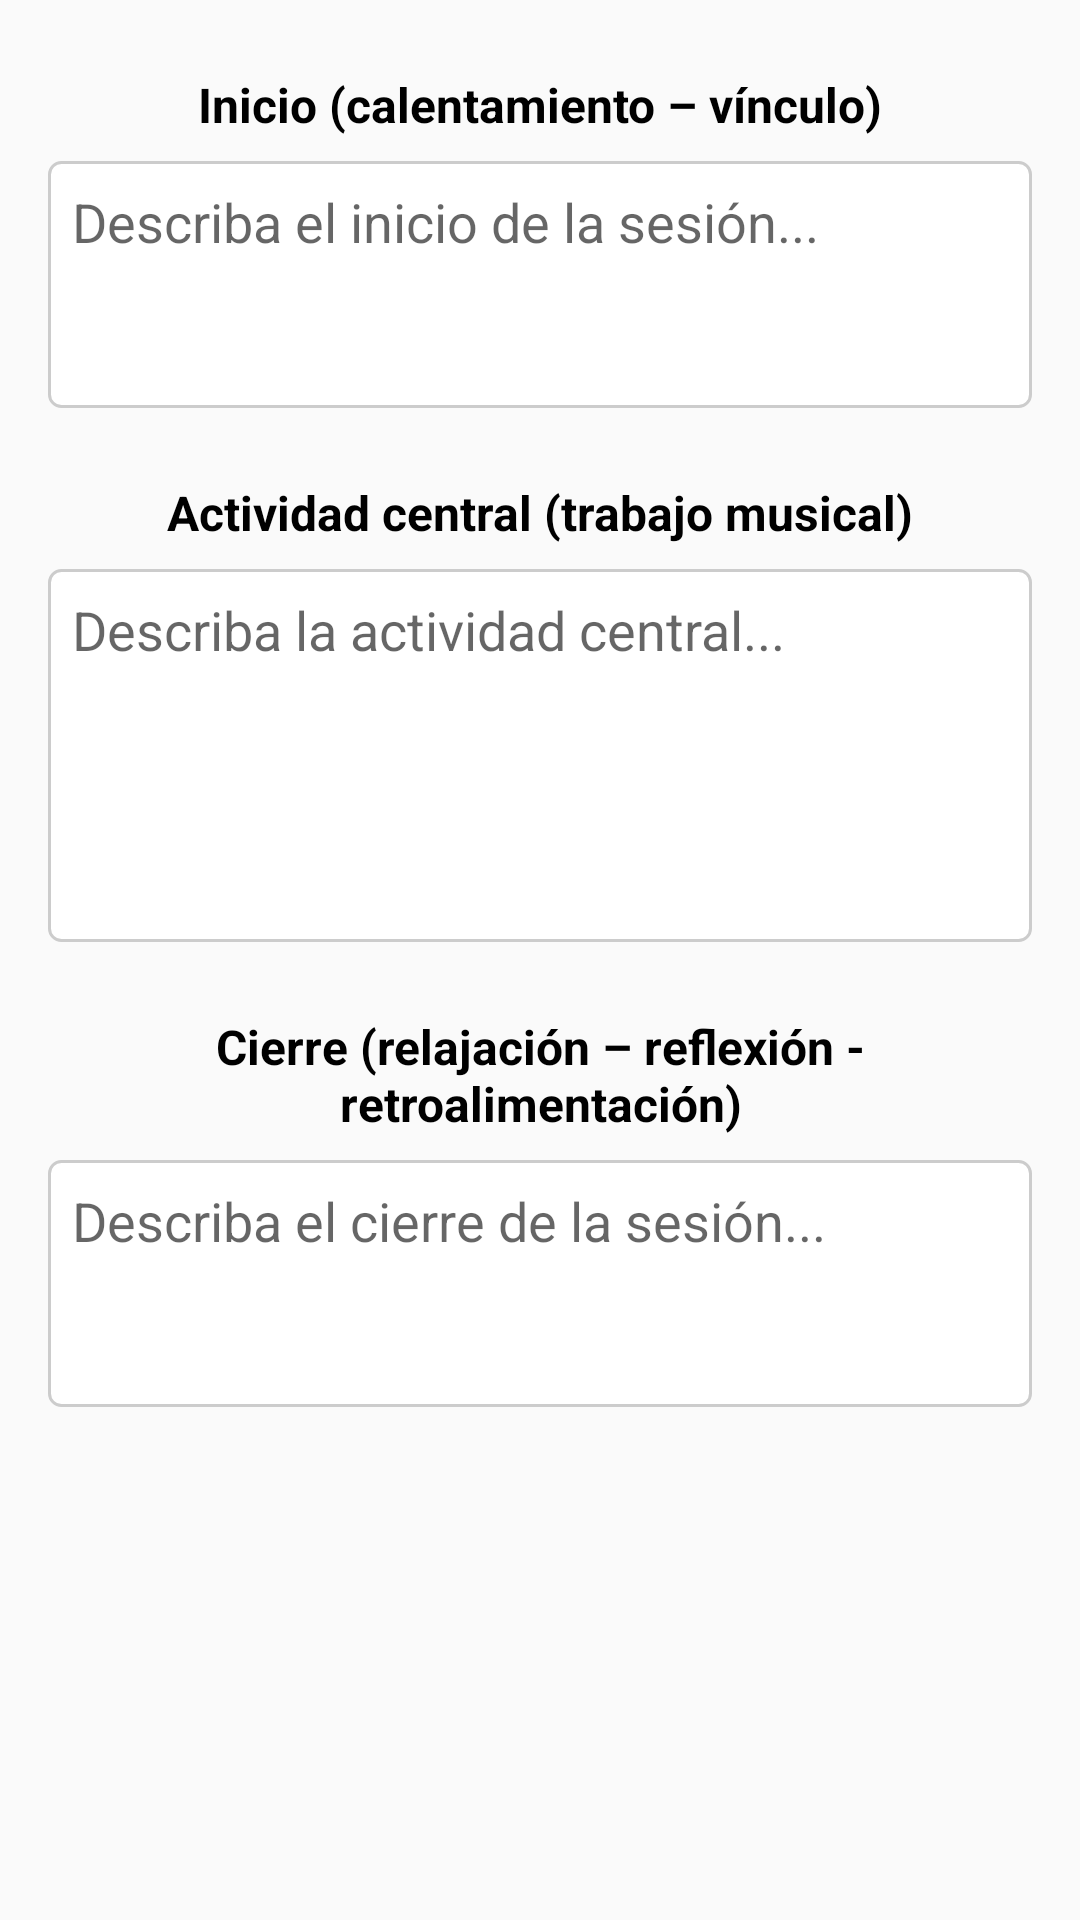

The Android layout XML behind this screen, and the referenced resources:
<!-- AndroidManifest.xml: application theme Theme.IntentoAppDatosMusica -->
<!-- res/layout/tab_desarrollo_sesion.xml -->
<?xml version="1.0" encoding="utf-8"?>
<ScrollView xmlns:android="http://schemas.android.com/apk/res/android"
    android:layout_width="match_parent"
    android:layout_height="match_parent"
    android:fillViewport="true"
    android:padding="16dp"
    android:background="?android:attr/colorBackground">

    <LinearLayout
        android:layout_width="match_parent"
        android:layout_height="wrap_content"
        android:orientation="vertical">

        
        <TextView
            android:layout_width="match_parent"
            android:layout_height="wrap_content"
            android:text="Inicio (calentamiento – vínculo)"
            android:textStyle="bold"
            android:textSize="16sp"
            android:gravity="center"
            android:layout_marginTop="8dp"
            android:layout_marginBottom="8dp"
            android:textColor="?android:attr/textColorPrimary"/>

        <EditText
            android:id="@+id/etDesarrolloInicio"
            android:layout_width="match_parent"
            android:layout_height="wrap_content"
            android:minLines="3"
            android:gravity="top|start"
            android:background="@drawable/bordered_background"
            android:padding="8dp"
            android:hint="Describa el inicio de la sesión..."
            android:inputType="textMultiLine"
            android:textColor="?android:attr/textColorPrimary"/>


        
        <TextView
            android:layout_width="match_parent"
            android:layout_height="wrap_content"
            android:text="Actividad central (trabajo musical)"
            android:textStyle="bold"
            android:textSize="16sp"
            android:gravity="center"
            android:layout_marginTop="24dp"
            android:layout_marginBottom="8dp"
            android:textColor="?android:attr/textColorPrimary"/>

        <EditText
            android:id="@+id/etDesarrolloCentral"
            android:layout_width="match_parent"
            android:layout_height="wrap_content"
            android:minLines="5"
            android:gravity="top|start"
            android:background="@drawable/bordered_background"
            android:padding="8dp"
            android:hint="Describa la actividad central..."
            android:inputType="textMultiLine"
            android:textColor="?android:attr/textColorPrimary"/>


        
        <TextView
            android:layout_width="match_parent"
            android:layout_height="wrap_content"
            android:text="Cierre (relajación – reflexión - retroalimentación)"
            android:textStyle="bold"
            android:textSize="16sp"
            android:gravity="center"
            android:layout_marginTop="24dp"
            android:layout_marginBottom="8dp"
            android:textColor="?android:attr/textColorPrimary"/>

        <EditText
            android:id="@+id/etDesarrolloCierre"
            android:layout_width="match_parent"
            android:layout_height="wrap_content"
            android:minLines="3"
            android:gravity="top|start"
            android:background="@drawable/bordered_background"
            android:padding="8dp"
            android:hint="Describa el cierre de la sesión..."
            android:inputType="textMultiLine"
            android:textColor="?android:attr/textColorPrimary"/>


    </LinearLayout>
</ScrollView>
<!-- resources referenced by this layout -->
<resources>
  <!-- drawable bordered_background (drawable) -->
  <?xml version="1.0" encoding="utf-8"?>
  <shape xmlns:android="http://schemas.android.com/apk/res/android">
      <solid android:color="@color/box_background_color"/>
      <stroke android:width="1dp" android:color="#CCCCCC"/>
      <corners android:radius="4dp"/>
  </shape>
  <style name="Theme.IntentoAppDatosMusica" parent="Theme.MaterialComponents.DayNight.DarkActionBar">
          
          <item name="colorPrimary">@color/purple_500</item>
          <item name="colorPrimaryVariant">@color/purple_700</item>
          <item name="colorOnPrimary">@color/white</item>
          
          <item name="colorSecondary">@color/teal_200</item>
          <item name="colorSecondaryVariant">@color/teal_700</item>
          <item name="colorOnSecondary">@color/black</item>
          
          <item name="android:statusBarColor">?attr/colorPrimaryVariant</item>
          
  
          
          <item name="android:windowBackground">@color/background_light</item>
          <item name="android:colorBackground">@color/background_light</item>
          <item name="android:textColorPrimary">@color/text_color_light</item>
          <item name="colorSurface">@color/surface_color</item>
  
          
          <item name="windowActionBar">false</item>
          
          <item name="windowNoTitle">true</item>
  
          
          <item name="radioButtonStyle">@style/RadioButtonTheme</item>
  
          
          <item name="checkboxStyle">@style/CheckBoxStyle</item>
  
          
          <item name="colorControlNormal">@color/black</item>
          <item name="colorControlActivated">@color/purple_500</item>
  
          <item name="iconTint">@color/icon_color</item>
          
          <item name="seekBarTrackColor">#E0E0E0</item> 
          <item name="seekBarProgressColor">#9E9E9E</item> 
      </style>
  <color name="box_background_color">#FFFFFF</color>
  <color name="purple_500">#FF6200EE</color>
  <color name="purple_700">#FF3700B3</color>
  <color name="white">#FFFFFFFF</color>
  <color name="teal_200">#FF03DAC5</color>
  <color name="teal_700">#FF018786</color>
  <color name="black">#FF000000</color>
  <color name="background_light">#FAFAFA</color>
  <color name="text_color_light">#FF000000</color>
  <color name="surface_color">#FFFFFFFF</color>
  <style name="RadioButtonTheme" parent="Widget.MaterialComponents.CompoundButton.RadioButton">
          <item name="android:textColor">?android:attr/textColorPrimary</item>
          <item name="buttonTint">@color/radio_button_tint</item>
      </style>
  <style name="CheckBoxStyle" parent="Widget.MaterialComponents.CompoundButton.CheckBox">
          <item name="android:textColor">?android:attr/textColorPrimary</item>
          <item name="buttonTint">@color/check_box_tint_dark</item>
      </style>
  <color name="icon_color">#FF000000</color>
  <color name="radio_button_tint">#FF6200EE</color>
  <color name="check_box_tint_dark">#FFFFFFFF</color>
</resources>
